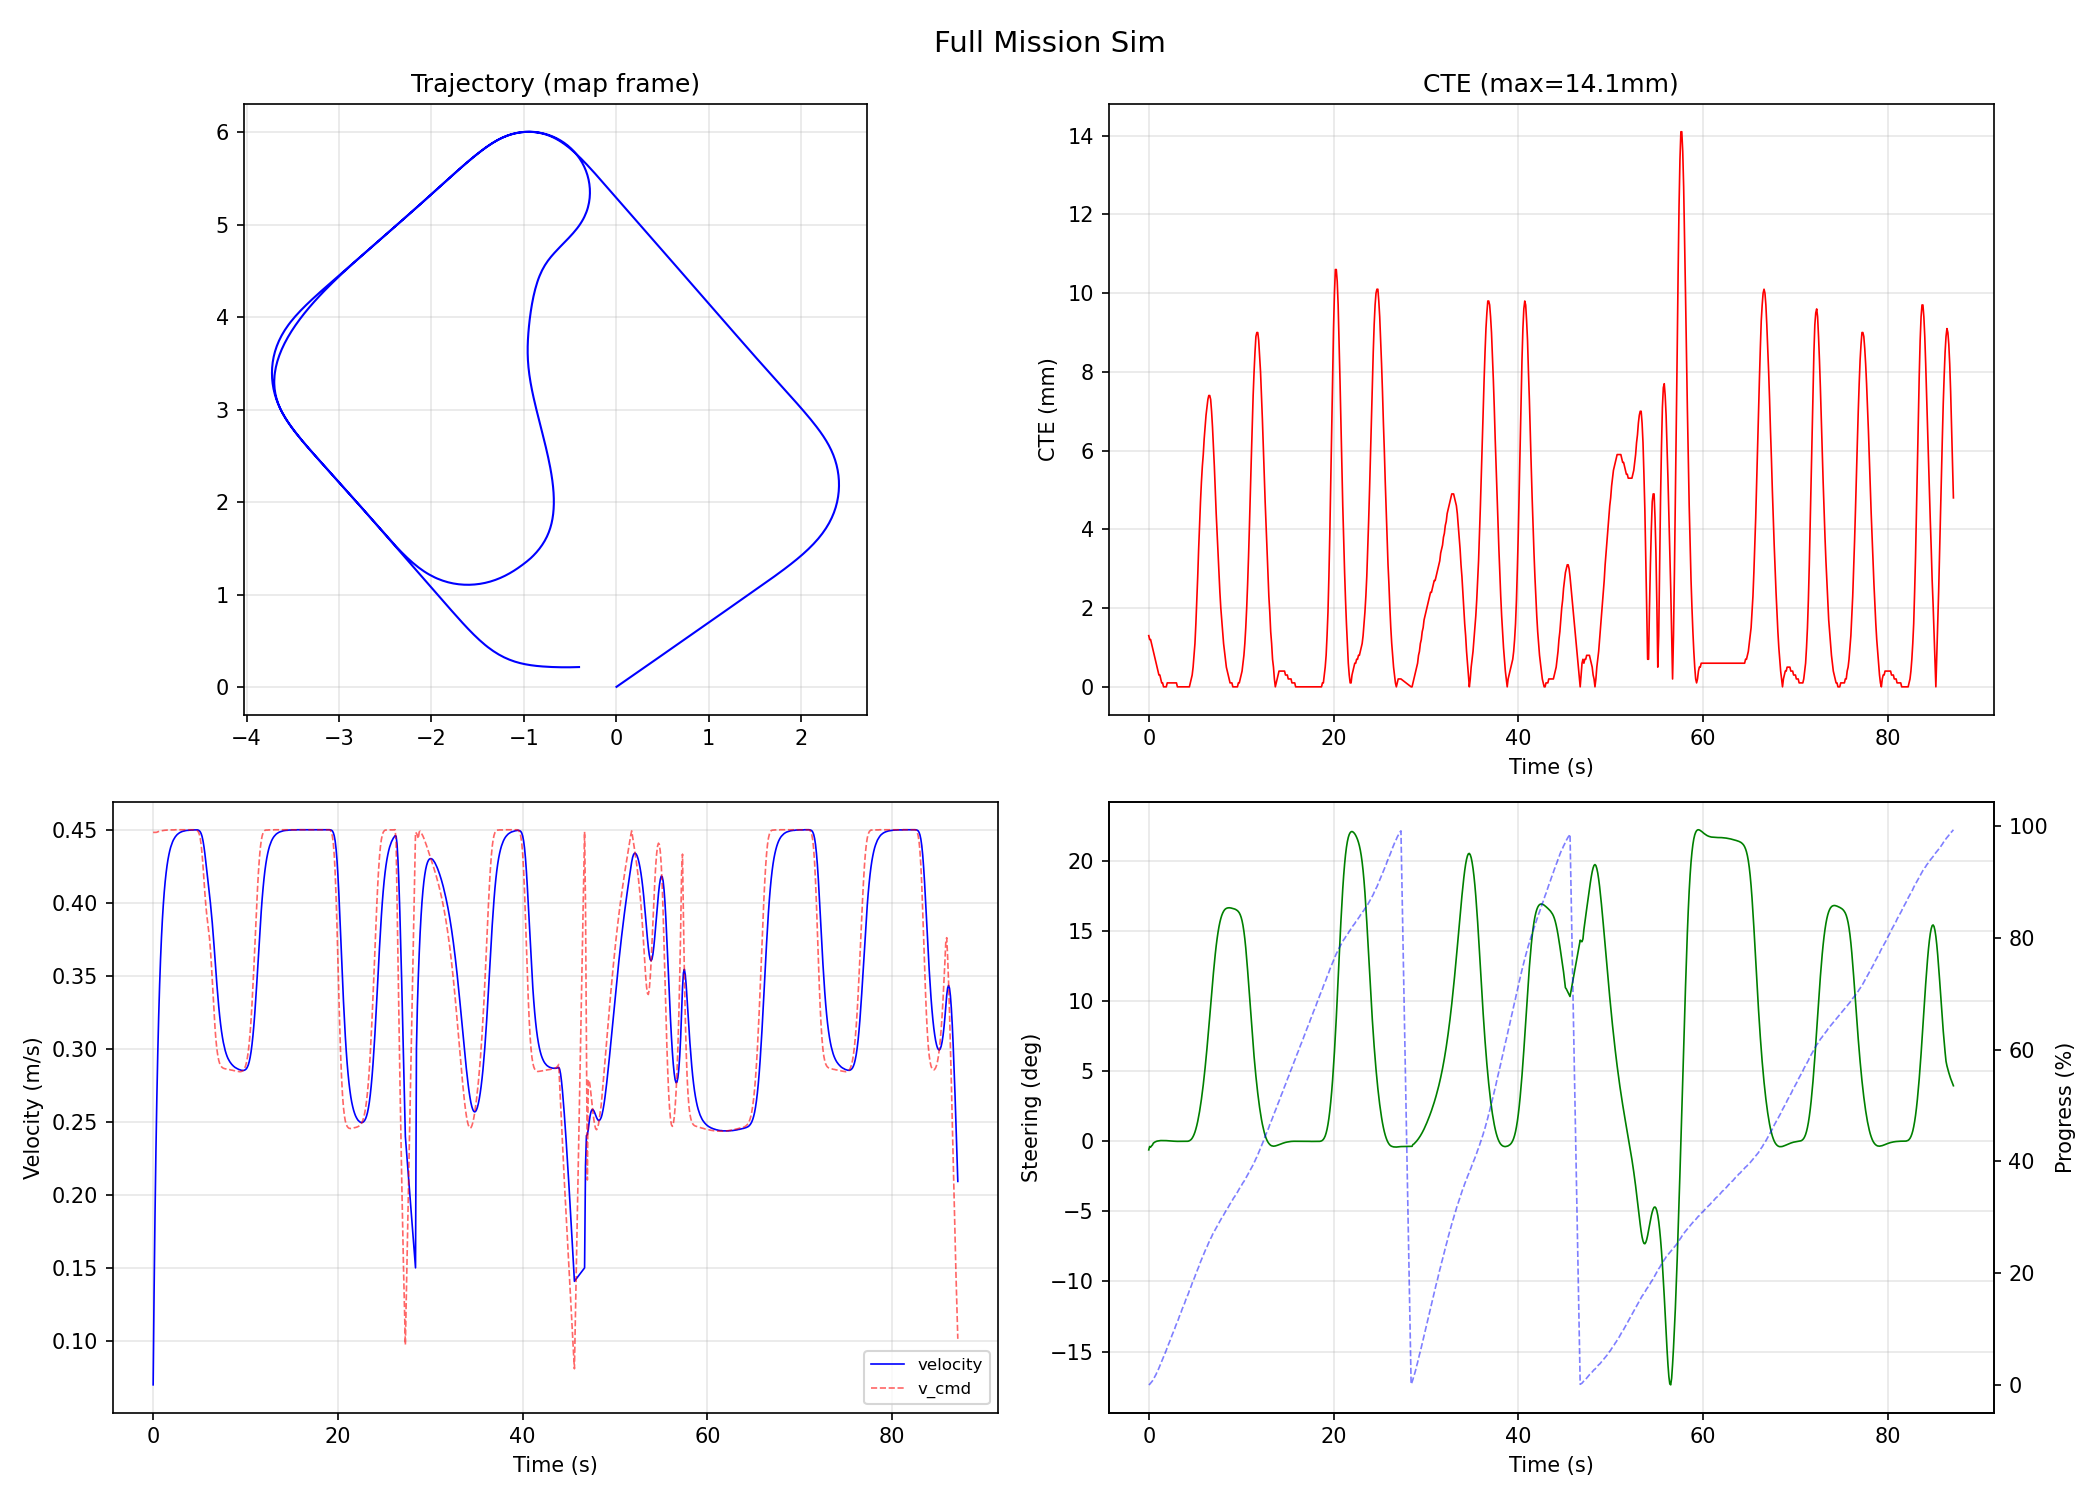

The data file committed next to this chart (first rows):
elapsed_s, x, y, theta, v_meas, v_cmd, delta_cmd, progress_pct, solve_time_us, cross_track_err, heading_err, n_obstacles, motion_enabled, traffic_stop
0.000, 0.0029, 0.0020, 0.6099, 0.0699, 0.4482, -0.0105, 0.0, 50, 0.0013, -0.0001, 0, 1, 0
0.100, 0.0112, 0.0078, 0.6096, 0.1327, 0.4482, -0.0063, 0.1, 50, 0.0012, -0.0004, 0, 1, 0
0.200, 0.0243, 0.0168, 0.6092, 0.1856, 0.4482, -0.0071, 0.3, 50, 0.0012, -0.0008, 0, 1, 0
0.300, 0.0413, 0.0286, 0.6087, 0.2297, 0.4482, -0.0056, 0.5, 50, 0.0011, -0.0014, 0, 1, 0
0.400, 0.0617, 0.0428, 0.6082, 0.2664, 0.4483, -0.0044, 0.7, 50, 0.0010, -0.0018, 0, 1, 0
0.500, 0.0849, 0.0588, 0.6078, 0.2970, 0.4486, -0.0021, 1.0, 50, 0.0009, -0.0022, 0, 1, 0
0.600, 0.1103, 0.0765, 0.6076, 0.3225, 0.4488, -0.0013, 1.3, 50, 0.0008, -0.0024, 0, 1, 0
0.700, 0.1377, 0.0955, 0.6075, 0.3437, 0.4490, -0.0005, 1.6, 50, 0.0007, -0.0025, 0, 1, 0
0.800, 0.1666, 0.1156, 0.6075, 0.3614, 0.4492, -0.0000, 1.9, 50, 0.0006, -0.0026, 0, 1, 0
0.900, 0.1969, 0.1367, 0.6075, 0.3762, 0.4493, 0.0004, 2.3, 50, 0.0005, -0.0025, 0, 1, 0
1.000, 0.2283, 0.1585, 0.6076, 0.3885, 0.4494, 0.0006, 2.6, 50, 0.0004, -0.0025, 0, 1, 0
1.100, 0.2606, 0.1810, 0.6077, 0.3987, 0.4495, 0.0009, 3.0, 50, 0.0003, -0.0023, 0, 1, 0
1.200, 0.2937, 0.2040, 0.6078, 0.4073, 0.4496, 0.0010, 3.4, 50, 0.0003, -0.0022, 0, 1, 0
1.300, 0.3274, 0.2275, 0.6080, 0.4144, 0.4497, 0.0011, 3.8, 50, 0.0002, -0.0020, 0, 1, 0
1.400, 0.3616, 0.2514, 0.6082, 0.4203, 0.4497, 0.0011, 4.2, 50, 0.0001, -0.0018, 0, 1, 0
1.500, 0.3963, 0.2755, 0.6084, 0.4253, 0.4498, 0.0011, 4.6, 50, 0.0001, -0.0017, 0, 1, 0
1.600, 0.4314, 0.3000, 0.6086, 0.4294, 0.4498, 0.0011, 5.0, 50, 0.0000, -0.0015, 0, 1, 0
1.700, 0.4667, 0.3246, 0.6087, 0.4328, 0.4498, 0.0011, 5.4, 50, 0.0000, -0.0013, 0, 1, 0
1.800, 0.5023, 0.3495, 0.6089, 0.4357, 0.4499, 0.0010, 5.8, 50, 0.0000, -0.0011, 0, 1, 0
1.900, 0.5381, 0.3745, 0.6091, 0.4381, 0.4499, 0.0010, 6.2, 50, 0.0000, -0.0009, 0, 1, 0
2.000, 0.5741, 0.3996, 0.6092, 0.4400, 0.4499, 0.0009, 6.7, 50, 0.0001, -0.0008, 0, 1, 0
2.100, 0.6103, 0.4249, 0.6094, 0.4417, 0.4499, 0.0008, 7.1, 50, 0.0001, -0.0006, 0, 1, 0
2.200, 0.6466, 0.4502, 0.6095, 0.4431, 0.4499, 0.0007, 7.5, 50, 0.0001, -0.0005, 0, 1, 0
2.300, 0.6829, 0.4756, 0.6096, 0.4442, 0.4499, 0.0006, 7.9, 50, 0.0001, -0.0004, 0, 1, 0
2.400, 0.7194, 0.5011, 0.6097, 0.4452, 0.4500, 0.0005, 8.3, 50, 0.0001, -0.0003, 0, 1, 0
2.500, 0.7559, 0.5266, 0.6098, 0.4460, 0.4500, 0.0005, 8.8, 50, 0.0001, -0.0002, 0, 1, 0
2.600, 0.7925, 0.5522, 0.6099, 0.4467, 0.4500, 0.0004, 9.2, 50, 0.0001, -0.0001, 0, 1, 0
2.700, 0.8291, 0.5778, 0.6100, 0.4472, 0.4500, 0.0003, 9.6, 50, 0.0001, -0.0001, 0, 1, 0
2.800, 0.8658, 0.6035, 0.6100, 0.4477, 0.4500, 0.0003, 10.0, 50, 0.0001, -0.0000, 0, 1, 0
2.900, 0.9025, 0.6291, 0.6101, 0.4481, 0.4500, 0.0002, 10.5, 50, 0.0001, 0.0000, 0, 1, 0
3.000, 0.9392, 0.6548, 0.6101, 0.4484, 0.4500, 0.0001, 10.9, 50, 0.0001, 0.0001, 0, 1, 0
3.100, 0.9760, 0.6805, 0.6101, 0.4487, 0.4500, 0.0001, 11.3, 50, 0.0000, 0.0001, 0, 1, 0
3.200, 1.013, 0.7062, 0.6101, 0.4489, 0.4500, 0.0001, 11.7, 50, 0.0000, 0.0001, 0, 1, 0
3.300, 1.05, 0.7320, 0.6101, 0.4491, 0.4500, 0.0000, 12.2, 50, 0.0000, 0.0001, 0, 1, 0
3.400, 1.086, 0.7577, 0.6101, 0.4492, 0.4500, 0.0000, 12.6, 50, 0.0000, 0.0001, 0, 1, 0
3.500, 1.123, 0.7834, 0.6101, 0.4494, 0.4500, -0.0000, 13.0, 50, 0.0000, 0.0001, 0, 1, 0
3.600, 1.16, 0.8092, 0.6101, 0.4495, 0.4500, -0.0000, 13.5, 50, 0.0000, 0.0001, 0, 1, 0
3.700, 1.197, 0.8349, 0.6101, 0.4496, 0.4500, -0.0000, 13.9, 50, 0.0000, 0.0001, 0, 1, 0
3.800, 1.234, 0.8607, 0.6101, 0.4496, 0.4500, -0.0000, 14.3, 50, 0.0000, 0.0001, 0, 1, 0
3.900, 1.271, 0.8865, 0.6101, 0.4497, 0.4500, -0.0000, 14.7, 50, 0.0000, 0.0001, 0, 1, 0
4.000, 1.307, 0.9122, 0.6101, 0.4497, 0.4500, -0.0000, 15.2, 50, 0.0000, 0.0001, 0, 1, 0
4.100, 1.344, 0.9380, 0.6101, 0.4498, 0.4500, 0.0000, 15.6, 50, 0.0000, 0.0001, 0, 1, 0
4.200, 1.381, 0.9638, 0.6101, 0.4498, 0.4500, 0.0002, 16.0, 50, 0.0000, 0.0001, 0, 1, 0
4.300, 1.418, 0.9895, 0.6102, 0.4498, 0.4500, 0.0004, 16.4, 50, 0.0000, 0.0002, 0, 1, 0
4.400, 1.455, 1.015, 0.6103, 0.4499, 0.4500, 0.0009, 16.9, 50, 0.0000, 0.0003, 0, 1, 0
4.500, 1.492, 1.041, 0.6105, 0.4499, 0.4500, 0.0016, 17.3, 50, 0.0001, 0.0005, 0, 1, 0
4.600, 1.528, 1.067, 0.6109, 0.4499, 0.4500, 0.0026, 17.7, 50, 0.0002, 0.0009, 0, 1, 0
4.700, 1.565, 1.093, 0.6115, 0.4499, 0.4500, 0.0041, 18.2, 50, 0.0003, 0.0014, 0, 1, 0
4.800, 1.602, 1.119, 0.6124, 0.4499, 0.4493, 0.0061, 18.6, 50, 0.0005, 0.0021, 0, 1, 0
4.900, 1.639, 1.145, 0.6137, 0.4497, 0.4485, 0.0086, 19.0, 50, 0.0008, 0.0028, 0, 1, 0
5.000, 1.675, 1.171, 0.6154, 0.4493, 0.4469, 0.0117, 19.4, 50, 0.0011, 0.0035, 0, 1, 0
5.100, 1.712, 1.197, 0.6178, 0.4486, 0.4440, 0.0155, 19.9, 50, 0.0016, 0.0038, 0, 1, 0
5.200, 1.748, 1.223, 0.6209, 0.4473, 0.4395, 0.0199, 20.3, 50, 0.0022, 0.0035, 0, 1, 0
5.300, 1.784, 1.25, 0.6248, 0.4453, 0.4331, 0.0250, 20.7, 50, 0.0028, 0.0021, 0, 1, 0
5.400, 1.82, 1.276, 0.6297, 0.4423, 0.4249, 0.0308, 21.1, 50, 0.0035, -0.0006, 0, 1, 0
5.500, 1.855, 1.303, 0.6355, 0.4384, 0.4157, 0.0373, 21.6, 50, 0.0041, -0.0047, 0, 1, 0
5.600, 1.889, 1.33, 0.6425, 0.4336, 0.4065, 0.0445, 22.0, 50, 0.0047, -0.0099, 0, 1, 0
5.700, 1.923, 1.357, 0.6506, 0.4282, 0.3985, 0.0525, 22.4, 50, 0.0052, -0.0157, 0, 1, 0
5.800, 1.956, 1.383, 0.6601, 0.4225, 0.3919, 0.0612, 22.8, 50, 0.0056, -0.0217, 0, 1, 0
5.900, 1.988, 1.41, 0.6709, 0.4168, 0.3866, 0.0706, 23.2, 50, 0.0059, -0.0274, 0, 1, 0
... 792 more rows
